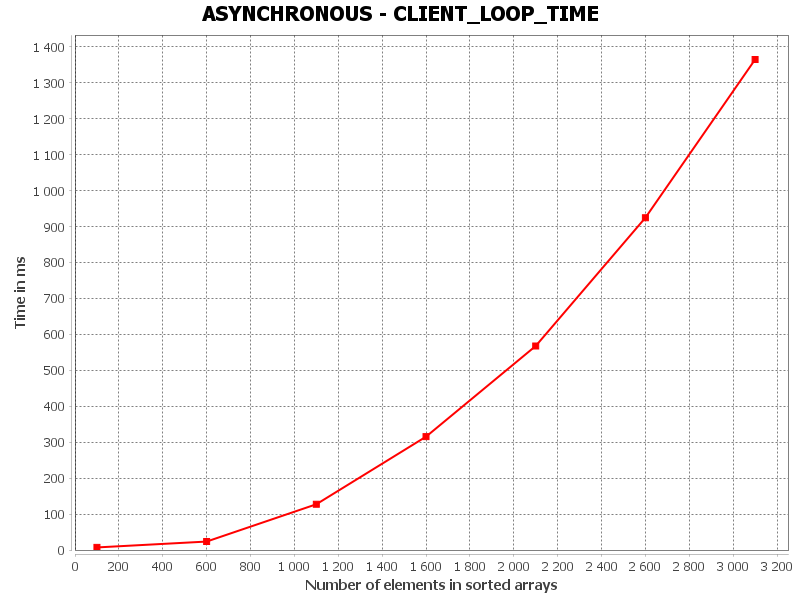

Values plotted in this chart, from the file beside it:
CLIENT_FULL_LOOP_TIME, Number of elements in sorted arrays, Time in ms
0, 100.0, 7.137
1, 600.0, 23.48
2, 1100, 127.3
3, 1600, 315.3
4, 2100, 567.6
5, 2600, 924.5
6, 3100, 1365
